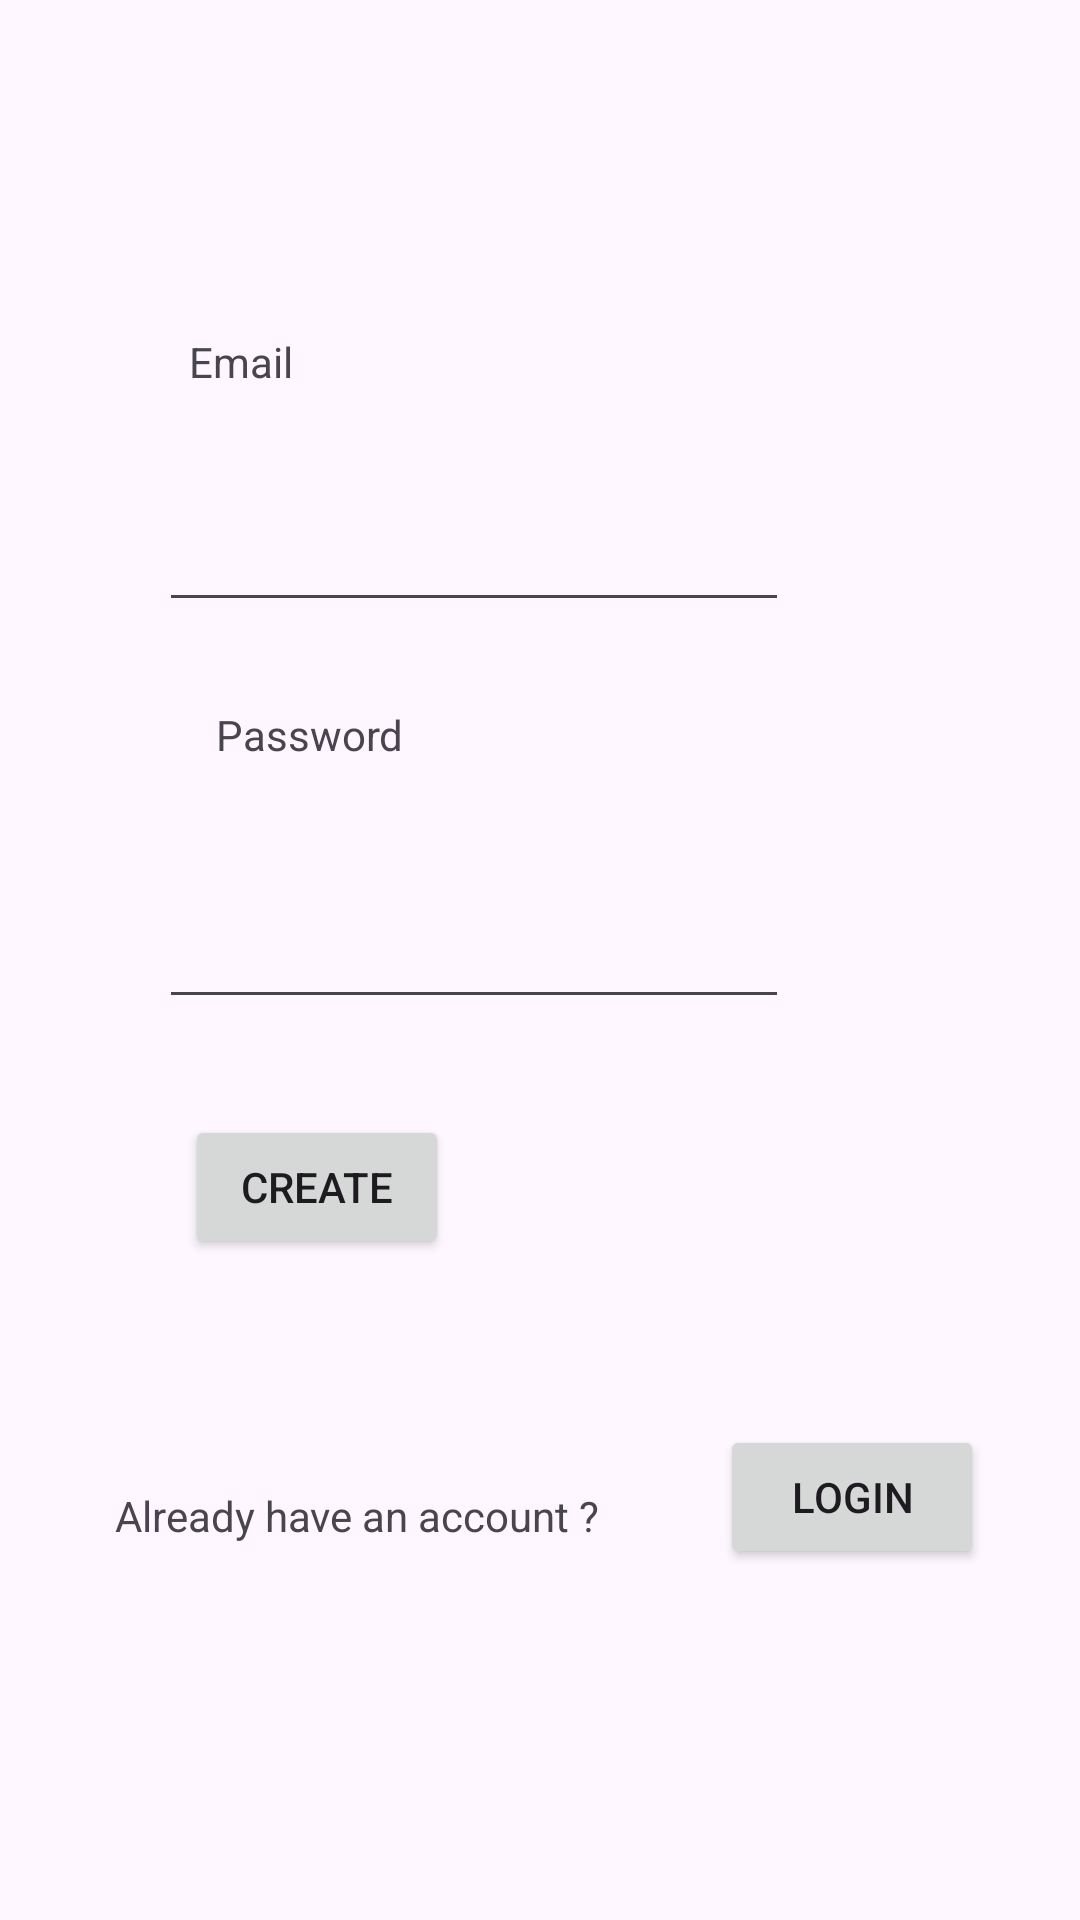

Android layout source for this screen:
<!-- AndroidManifest.xml: application theme Theme.LocationbasedPhotoDiary -->
<!-- res/layout/activity_main.xml -->
<?xml version="1.0" encoding="utf-8"?>
<androidx.constraintlayout.widget.ConstraintLayout xmlns:android="http://schemas.android.com/apk/res/android"
    xmlns:app="http://schemas.android.com/apk/res-auto"
    xmlns:tools="http://schemas.android.com/tools"
    android:layout_width="match_parent"
    android:layout_height="match_parent"
    tools:context=".MainActivity">


    <TextView
        android:id="@+id/textView3"
        android:layout_width="wrap_content"
        android:layout_height="wrap_content"
        android:text="Email"
        app:layout_constraintBottom_toBottomOf="parent"
        app:layout_constraintEnd_toEndOf="parent"
        app:layout_constraintHorizontal_bias="0.194"
        app:layout_constraintStart_toStartOf="parent"
        app:layout_constraintTop_toTopOf="parent"
        app:layout_constraintVertical_bias="0.179" />

    <EditText
        android:id="@+id/email"
        android:layout_width="wrap_content"
        android:layout_height="wrap_content"
        android:layout_marginTop="36dp"
        android:ems="10"
        android:inputType="text"
        app:layout_constraintEnd_toEndOf="parent"
        app:layout_constraintHorizontal_bias="0.353"
        app:layout_constraintStart_toStartOf="parent"
        app:layout_constraintTop_toBottomOf="@+id/textView3" />

    <TextView
        android:id="@+id/textView2"
        android:layout_width="wrap_content"
        android:layout_height="wrap_content"
        android:layout_marginStart="72dp"
        android:layout_marginTop="28dp"
        android:text="Password"
        app:layout_constraintStart_toStartOf="parent"
        app:layout_constraintTop_toBottomOf="@+id/email" />

    <EditText
        android:id="@+id/password"
        android:layout_width="wrap_content"
        android:layout_height="wrap_content"
        android:layout_marginTop="44dp"
        android:ems="10"
        android:inputType="text"
        app:layout_constraintEnd_toEndOf="parent"
        app:layout_constraintHorizontal_bias="0.353"
        app:layout_constraintStart_toStartOf="parent"
        app:layout_constraintTop_toBottomOf="@+id/textView2" />

    <Button
        android:id="@+id/create"
        android:layout_width="wrap_content"
        android:layout_height="wrap_content"
        android:layout_marginTop="32dp"
        android:text="Create"
        app:layout_constraintEnd_toEndOf="parent"
        app:layout_constraintHorizontal_bias="0.227"
        app:layout_constraintStart_toStartOf="parent"
        app:layout_constraintTop_toBottomOf="@+id/password" />

    <TextView
        android:id="@+id/textView4"
        android:layout_width="wrap_content"
        android:layout_height="wrap_content"
        android:layout_marginTop="76dp"
        android:text="Already have an account ?"
        app:layout_constraintEnd_toStartOf="@+id/login"
        app:layout_constraintHorizontal_bias="0.491"
        app:layout_constraintStart_toStartOf="parent"
        app:layout_constraintTop_toBottomOf="@+id/create" />

    <Button
        android:id="@+id/login"
        android:layout_width="wrap_content"
        android:layout_height="wrap_content"
        android:layout_marginTop="40dp"
        android:layout_marginEnd="32dp"
        android:text="Login"
        app:layout_constraintBottom_toBottomOf="parent"
        app:layout_constraintEnd_toEndOf="parent"
        app:layout_constraintTop_toBottomOf="@+id/create"
        app:layout_constraintVertical_bias="0.116" />

</androidx.constraintlayout.widget.ConstraintLayout>
<!-- resources referenced by this layout -->
<resources>
  <style name="Theme.LocationbasedPhotoDiary" parent="Base.Theme.LocationbasedPhotoDiary" />
  <style name="Base.Theme.LocationbasedPhotoDiary" parent="Theme.Material3.DayNight.NoActionBar">
          
          
      </style>
</resources>
